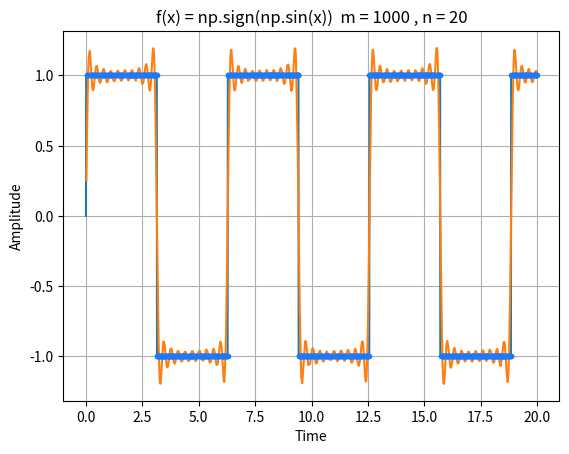

This chart was generated by the following Python code:
import numpy as np
import random
import matplotlib.pyplot as plt

FUNCTION_STR = 'f(x) = np.sign(np.sin(x))'

def original_function(x):
    if hasattr(x, "__len__"):
        return [np.sign(np.sin(i)) for i in x]
    return np.sign(np.sin(x))

def sum_sines_function(a, x):
        y = 0
        for k in range(len(a)):
            y += a[k] * np.sin((k+1)*x)
        return y

def build_solver(x_d,y_d, n):

    m = len(x_d)
    A = []
    b = y_d

    """
    Defining A matrix R^{m,n}
    Content of each row per m samples = sin(k*x_i) 
    with k ranging from 1 to n
    """
    for i in range(m):
        A.append([np.sin(j*x_d[i]) for j in range(1,n)])
    
    return A, b

#Number of samples
m, n = 1000, 20

#Time interval f(x)
I = [0,20]

#Rate of sampling
r = 0.01

#Sinusoidal original function
time = np.arange(*I, r)
amplitude = original_function(time)

#Random sampling n timestamps
x_d = random.sample(list(np.arange(*I, r)), m)
y_d = [original_function(i) for i in x_d]

#Calculating A, b matrices
A, b = build_solver(x_d, y_d, n)

#Finding the LSS over the sum of sines approximation problem
x = np.linalg.lstsq(A, b, 1)[0]

#Compute learned function for new sampled points
x_t = sorted(random.sample(list(np.arange(*I, r)), m))
y_t = [sum_sines_function(x, i) for i in x_t]


"""
Plotting:
-Target Function
-Learned sum of sines
-Sampling points from target function
"""
plt.figure()
plt.plot(time, amplitude)
plt.plot(x_t, y_t)
plt.plot(x_d, y_d, '.', color='#1c79fc')
plt.title('{}  m = {} , n = {}'.format(FUNCTION_STR, m,n))
plt.xlabel('Time')
plt.ylabel('Amplitude')
plt.grid(True, which='both')
plt.show()
